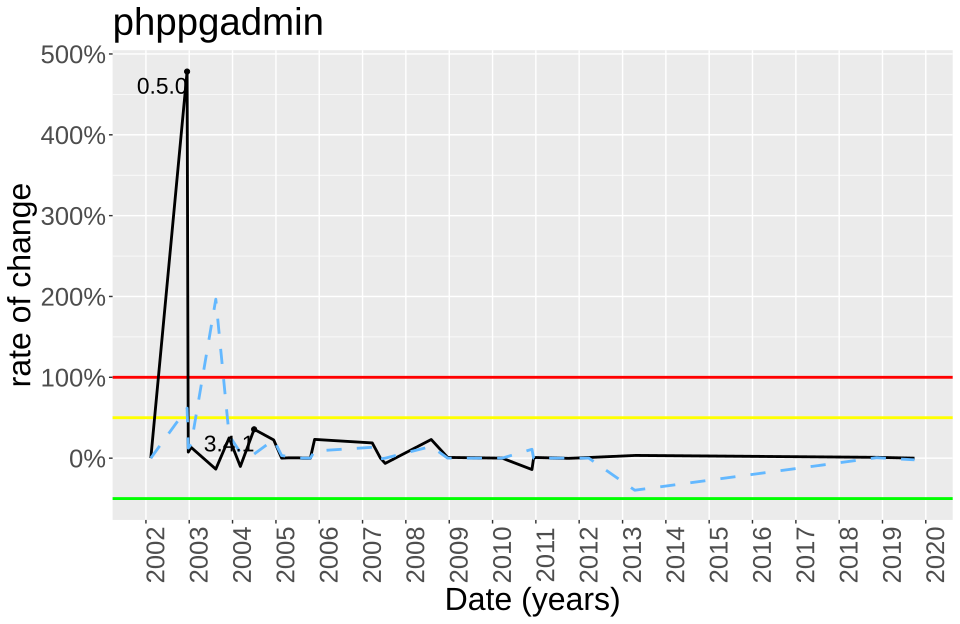

Values plotted in this chart, from the file beside it:
, version, date, totalcs, versionm, lloc, cs.var, lloc.var
1, 0.1.0, 2002-02-11, 23, 0.1.0, 3368, 0, 0
2, 0.5.0, 2002-12-14, 133, 0.5.0, 5450, 4.783, 0.6182
3, 0.6.0, 2002-12-24, 143, 0.6.0, 6130, 0.07519, 0.1248
4, 0.6.5, 2003-01-17, 162, 0.6.5, 7171, 0.1329, 0.1698
5, 3.0.1, 2003-08-13, 140, 3.0.1, 21270, -0.1358, 1.966
6, 3.2.1, 2003-12-03, 175, 3.2.1, 27281, 0.25, 0.2826
7, 3.3.1, 2004-03-07, 157, 3.3.1, 29145, -0.1029, 0.06833
8, 3.4.1, 2004-07-01, 213, 3.4.1, 30615, 0.3567, 0.05044
9, 3.5.1, 2004-12-13, 261, 3.5.1, 37594, 0.2254, 0.228
10, 3.5.2, 2005-02-18, 261, 3.5.2, 38794, 0, 0.03192
11, 3.5.3, 2005-04-16, 262, 3.5.3, 39576, 0.003831, 0.02016
12, 3.5.4, 2005-07-15, 263, 3.5.4, 39586, 0.003817, 0.0002527
13, 3.5.5, 2005-08-12, 263, 3.5.5, 39594, 0, 0.0002021
14, 3.5.6, 2005-10-18, 263, 3.5.6, 39594, 0, 0
15, 4.0.1, 2005-11-23, 324, 4.0.1, 43072, 0.2319, 0.08784
16, 4.1.1, 2007-03-24, 385, 4.1.1, 48853, 0.1883, 0.1342
17, 4.1.2, 2007-06-01, 385, 4.1.2, 48387, 0, -0.009539
18, 4.1.3, 2007-07-11, 360, 4.1.3, 48379, -0.06494, -0.0001653
19, 4.2.1, 2008-08-02, 443, 4.2.1, 55397, 0.2306, 0.1451
20, 4.2.2, 2008-12-18, 447, 4.2.2, 55404, 0.009029, 0.0001264
21, 4.2.3, 2010-03-23, 447, 4.2.3, 55413, 0, 0.0001624
22, 5.0.0, 2010-11-29, 384, 5.0.0, 61489, -0.1409, 0.1096
23, 5.0.1, 2010-12-13, 384, 5.0.1, 61465, 0, -0.0003903
24, 5.0.2, 2011-01-03, 387, 5.0.2, 61494, 0.007812, 0.0004718
25, 5.0.3, 2011-10-03, 386, 5.0.3, 61502, -0.002584, 0.0001301
26, 5.0.4, 2012-03-22, 389, 5.0.4, 61511, 0.007772, 0.0001463
27, 5.1.0, 2013-04-14, 402, 5.1.0, 37098, 0.03342, -0.3969
28, 5.6.0, 2018-11-12, 406, 5.6.0, 37297, 0.00995, 0.005364
29, 7.12.0, 2019-09-28, 406, 7.12.0, 36512, 0, -0.02105
